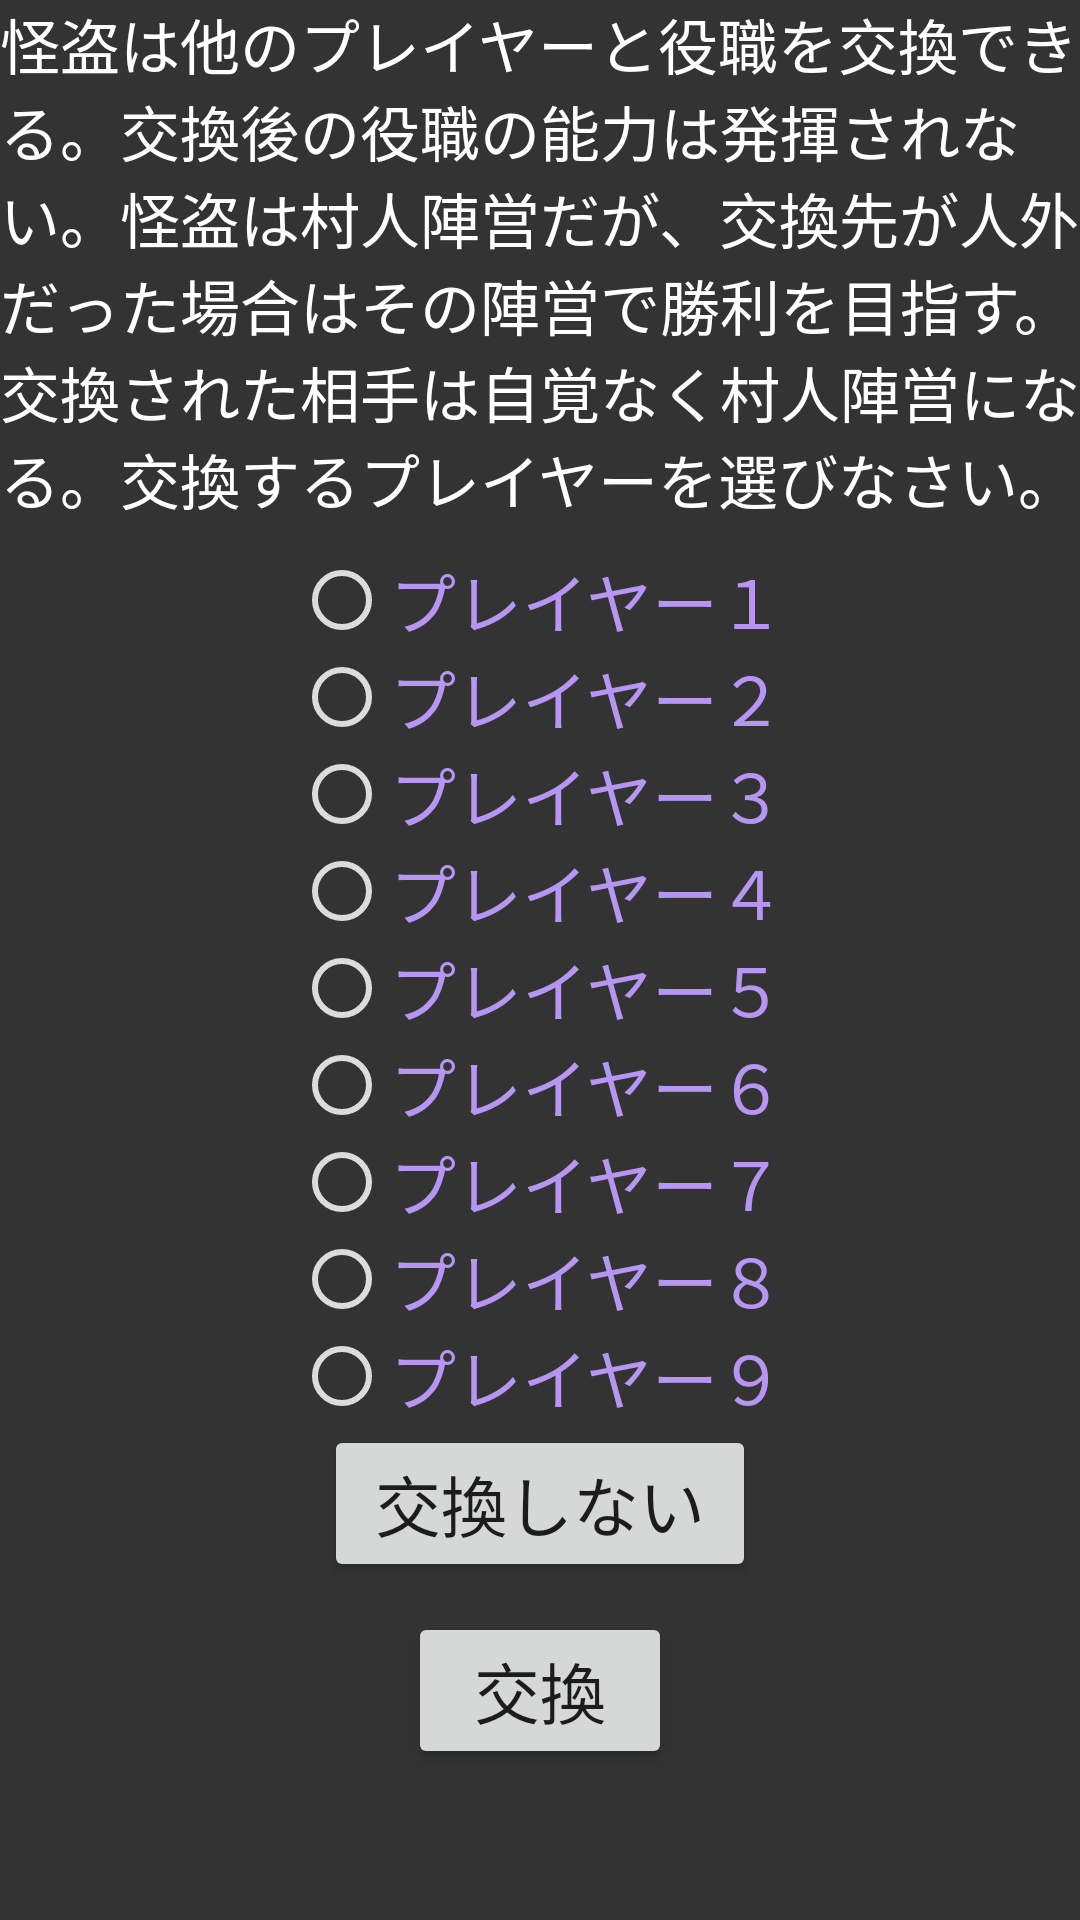

Write the Android layout XML for this screen, with the resource values it uses.
<!-- AndroidManifest.xml: application theme AppTheme.Launcher -->
<!-- res/layout/activity_werewolf_thief.xml -->
<?xml version="1.0" encoding="utf-8"?>
<androidx.constraintlayout.widget.ConstraintLayout xmlns:android="http://schemas.android.com/apk/res/android"
    xmlns:app="http://schemas.android.com/apk/res-auto"
    xmlns:tools="http://schemas.android.com/tools"
    android:layout_width="match_parent"
    android:layout_height="match_parent"
    android:background="#333333">







    <LinearLayout
        android:layout_width="wrap_content"
        android:layout_height="wrap_content"
        android:layout_gravity="center_horizontal"
        android:orientation="vertical"
        tools:ignore="MissingConstraints">

        <TextView
            android:id="@+id/textView19"
            android:layout_width="wrap_content"
            android:layout_height="wrap_content"
            android:text="怪盗は他のプレイヤーと役職を交換できる。交換後の役職の能力は発揮されない。怪盗は村人陣営だが、交換先が人外だった場合はその陣営で勝利を目指す。交換された相手は自覚なく村人陣営になる。交換するプレイヤーを選びなさい。"
            android:textColor="#FFFFFF"
            android:textSize="20sp"
            app:layout_constraintBottom_toBottomOf="parent"
            app:layout_constraintEnd_toEndOf="parent"
            app:layout_constraintStart_toStartOf="parent"
            app:layout_constraintTop_toTopOf="parent"
            app:layout_constraintVertical_bias="0.1" />

    <RadioGroup
        android:id="@+id/thiefSelect"
        android:layout_width="wrap_content"
        android:layout_height="wrap_content"
        android:layout_marginTop="10dp"
        android:layout_gravity="center_horizontal"
        app:layout_constraintEnd_toEndOf="parent"
        app:layout_constraintStart_toStartOf="parent"
        app:layout_constraintTop_toBottomOf="@+id/textView19">

        <RadioButton
            android:id="@+id/change1"
            android:layout_width="match_parent"
            android:layout_height="wrap_content"
            android:buttonTint="#DCDCDC"
            android:text="プレイヤー１"
            android:textColor="#B796F3"
            android:textSize="22sp" />

        <RadioButton
            android:id="@+id/change2"
            android:layout_width="match_parent"
            android:layout_height="wrap_content"
            android:buttonTint="#DCDCDC"
            android:text="プレイヤー２"
            android:textColor="#B796F3"
            android:textSize="22sp" />

        <RadioButton
            android:id="@+id/change3"
            android:layout_width="match_parent"
            android:layout_height="wrap_content"
            android:buttonTint="#DCDCDC"
            android:text="プレイヤー３"
            android:textColor="#B796F3"
            android:textSize="22sp" />

        <RadioButton
            android:id="@+id/change4"
            android:layout_width="match_parent"
            android:layout_height="wrap_content"
            android:buttonTint="#DCDCDC"
            android:text="プレイヤー４"
            android:textColor="#B796F3"
            android:textSize="22sp" />

        <RadioButton
            android:id="@+id/change5"
            android:layout_width="match_parent"
            android:layout_height="wrap_content"
            android:buttonTint="#DCDCDC"
            android:text="プレイヤー５"
            android:textColor="#B796F3"
            android:textSize="22sp" />

        <RadioButton
            android:id="@+id/change6"
            android:layout_width="match_parent"
            android:layout_height="wrap_content"
            android:buttonTint="#DCDCDC"
            android:text="プレイヤー６"
            android:textColor="#B796F3"
            android:textSize="22sp" />

        <RadioButton
            android:id="@+id/change7"
            android:layout_width="match_parent"
            android:layout_height="wrap_content"
            android:buttonTint="#DCDCDC"
            android:text="プレイヤー７"
            android:textColor="#B796F3"
            android:textSize="22sp" />

        <RadioButton
            android:id="@+id/change8"
            android:layout_width="match_parent"
            android:layout_height="wrap_content"
            android:buttonTint="#DCDCDC"
            android:text="プレイヤー８"
            android:textColor="#B796F3"
            android:textSize="22sp" />

        <RadioButton
            android:id="@+id/change9"
            android:layout_width="match_parent"
            android:layout_height="wrap_content"
            android:buttonTint="#DCDCDC"
            android:text="プレイヤー９"
            android:textColor="#B796F3"
            android:textSize="22sp" />

    </RadioGroup>

        <Button
            android:id="@+id/noChange"
            android:layout_width="144dp"
            android:layout_height="wrap_content"
            android:layout_gravity="center_horizontal"
            android:layout_marginBottom="10dp"
            android:text="交換しない"
            android:textSize="22sp"
            app:layout_constraintBottom_toBottomOf="parent"
            app:layout_constraintEnd_toEndOf="parent"
            app:layout_constraintHorizontal_bias="0.25"
            app:layout_constraintStart_toStartOf="parent" />

        <Button
            android:id="@+id/change"
            android:layout_width="wrap_content"
            android:layout_height="wrap_content"
            android:layout_gravity="center_horizontal"
            android:layout_marginBottom="15dp"
            android:text="交換"
            android:textSize="22sp"
            app:layout_constraintBottom_toBottomOf="parent"
            app:layout_constraintEnd_toEndOf="parent"
            app:layout_constraintHorizontal_bias="0.8"
            app:layout_constraintStart_toStartOf="parent" />
    </LinearLayout>

</androidx.constraintlayout.widget.ConstraintLayout>
<!-- resources referenced by this layout -->
<resources>
  <style name="AppTheme.Launcher">
          <item name="android:windowBackground">@drawable/sprash</item>
      </style>
  <!-- drawable sprash (drawable) -->
  <?xml version="1.0" encoding="utf-8"?>
  <layer-list xmlns:android="http://schemas.android.com/apk/res/android"
      xmlns:app="http://schemas.android.com/apk/res-auto"
      xmlns:tools="http://schemas.android.com/tools"
      android:layout_width="match_parent"
      android:layout_height="match_parent"
      tools:context=".sprash">
      <item android:drawable="@color/colorPrimaryDark" />
  
  
  
  
  
  
  
  
  
  
  
      <item>
          <shape android:shape="rectangle" >
              <solid android:color="#222222" />
          </shape>
      </item>
      <item>
          <bitmap
              android:gravity="center"
              android:src="@drawable/gankyo" />
      </item>
  </layer-list>
  <!-- drawable gankyo: png bitmap (drawable, 16861 bytes) -->
  <!-- not gathered from this repository: default colours our renderer supplied (Android Studio template values) -->
  <color name="colorPrimaryDark">#FF3700B3</color>
</resources>
